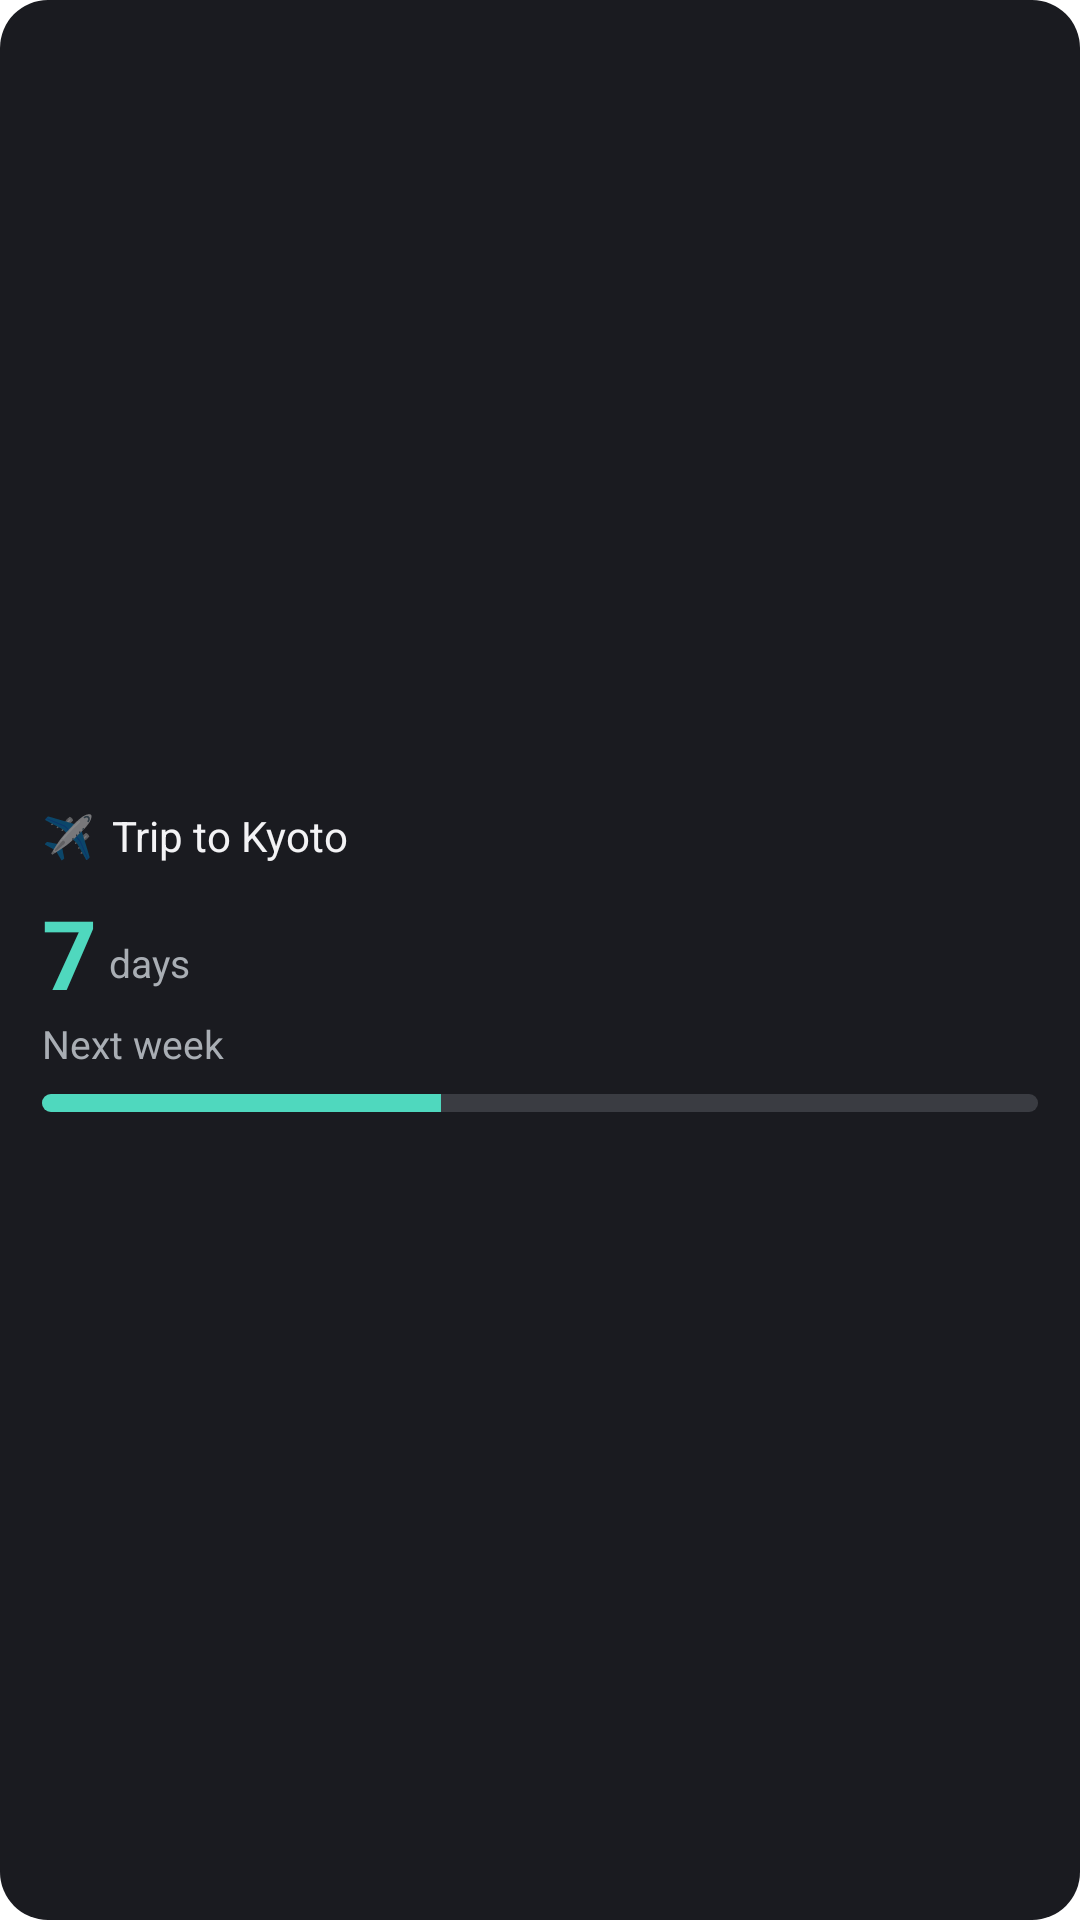

Layout XML and referenced resources for this Android screen:
<!-- AndroidManifest.xml: fallback theme Theme.MaterialComponents.DayNight.NoActionBar -->
<!-- res/layout/widget_preview.xml -->
<?xml version="1.0" encoding="utf-8"?>
<LinearLayout xmlns:android="http://schemas.android.com/apk/res/android"
    android:layout_width="180dp"
    android:layout_height="180dp"
    android:background="@drawable/widget_preview_background"
    android:orientation="vertical"
    android:gravity="center_vertical"
    android:padding="14dp">

    <LinearLayout
        android:layout_width="match_parent"
        android:layout_height="wrap_content"
        android:orientation="horizontal"
        android:gravity="center_vertical">

        <TextView
            android:layout_width="wrap_content"
            android:layout_height="wrap_content"
            android:text="✈️"
            android:textSize="14sp" />

        <TextView
            android:layout_width="wrap_content"
            android:layout_height="wrap_content"
            android:layout_marginStart="6dp"
            android:text="Trip to Kyoto"
            android:textColor="#FFF3F3F5"
            android:textSize="14sp"
            android:textStyle="normal" />
    </LinearLayout>

    <LinearLayout
        android:layout_width="wrap_content"
        android:layout_height="wrap_content"
        android:layout_marginTop="8dp"
        android:orientation="horizontal"
        android:gravity="bottom">

        <TextView
            android:layout_width="wrap_content"
            android:layout_height="wrap_content"
            android:text="7"
            android:textColor="#FF4FD8BE"
            android:textSize="32sp"
            android:textStyle="bold" />

        <TextView
            android:layout_width="wrap_content"
            android:layout_height="wrap_content"
            android:layout_marginStart="4dp"
            android:layout_marginBottom="4dp"
            android:text="days"
            android:textColor="#FFA9AEB4"
            android:textSize="13sp" />
    </LinearLayout>

    <TextView
        android:layout_width="wrap_content"
        android:layout_height="wrap_content"
        android:text="Next week"
        android:textColor="#FFA9AEB4"
        android:textSize="13sp" />

    <ProgressBar
        android:id="@+id/widget_preview_progress"
        style="@android:style/Widget.ProgressBar.Horizontal"
        android:layout_width="match_parent"
        android:layout_height="6dp"
        android:layout_marginTop="8dp"
        android:indeterminate="false"
        android:max="100"
        android:progress="40"
        android:progressTint="#FF4FD8BE"
        android:progressBackgroundTint="#FF3A3C42" />

</LinearLayout>
<!-- resources referenced by this layout -->
<resources>
  <!-- drawable widget_preview_background (drawable) -->
  <?xml version="1.0" encoding="utf-8"?>
  <shape xmlns:android="http://schemas.android.com/apk/res/android">
      <solid android:color="#FF1A1B20" />
      <corners android:radius="16dp" />
  </shape>
</resources>
